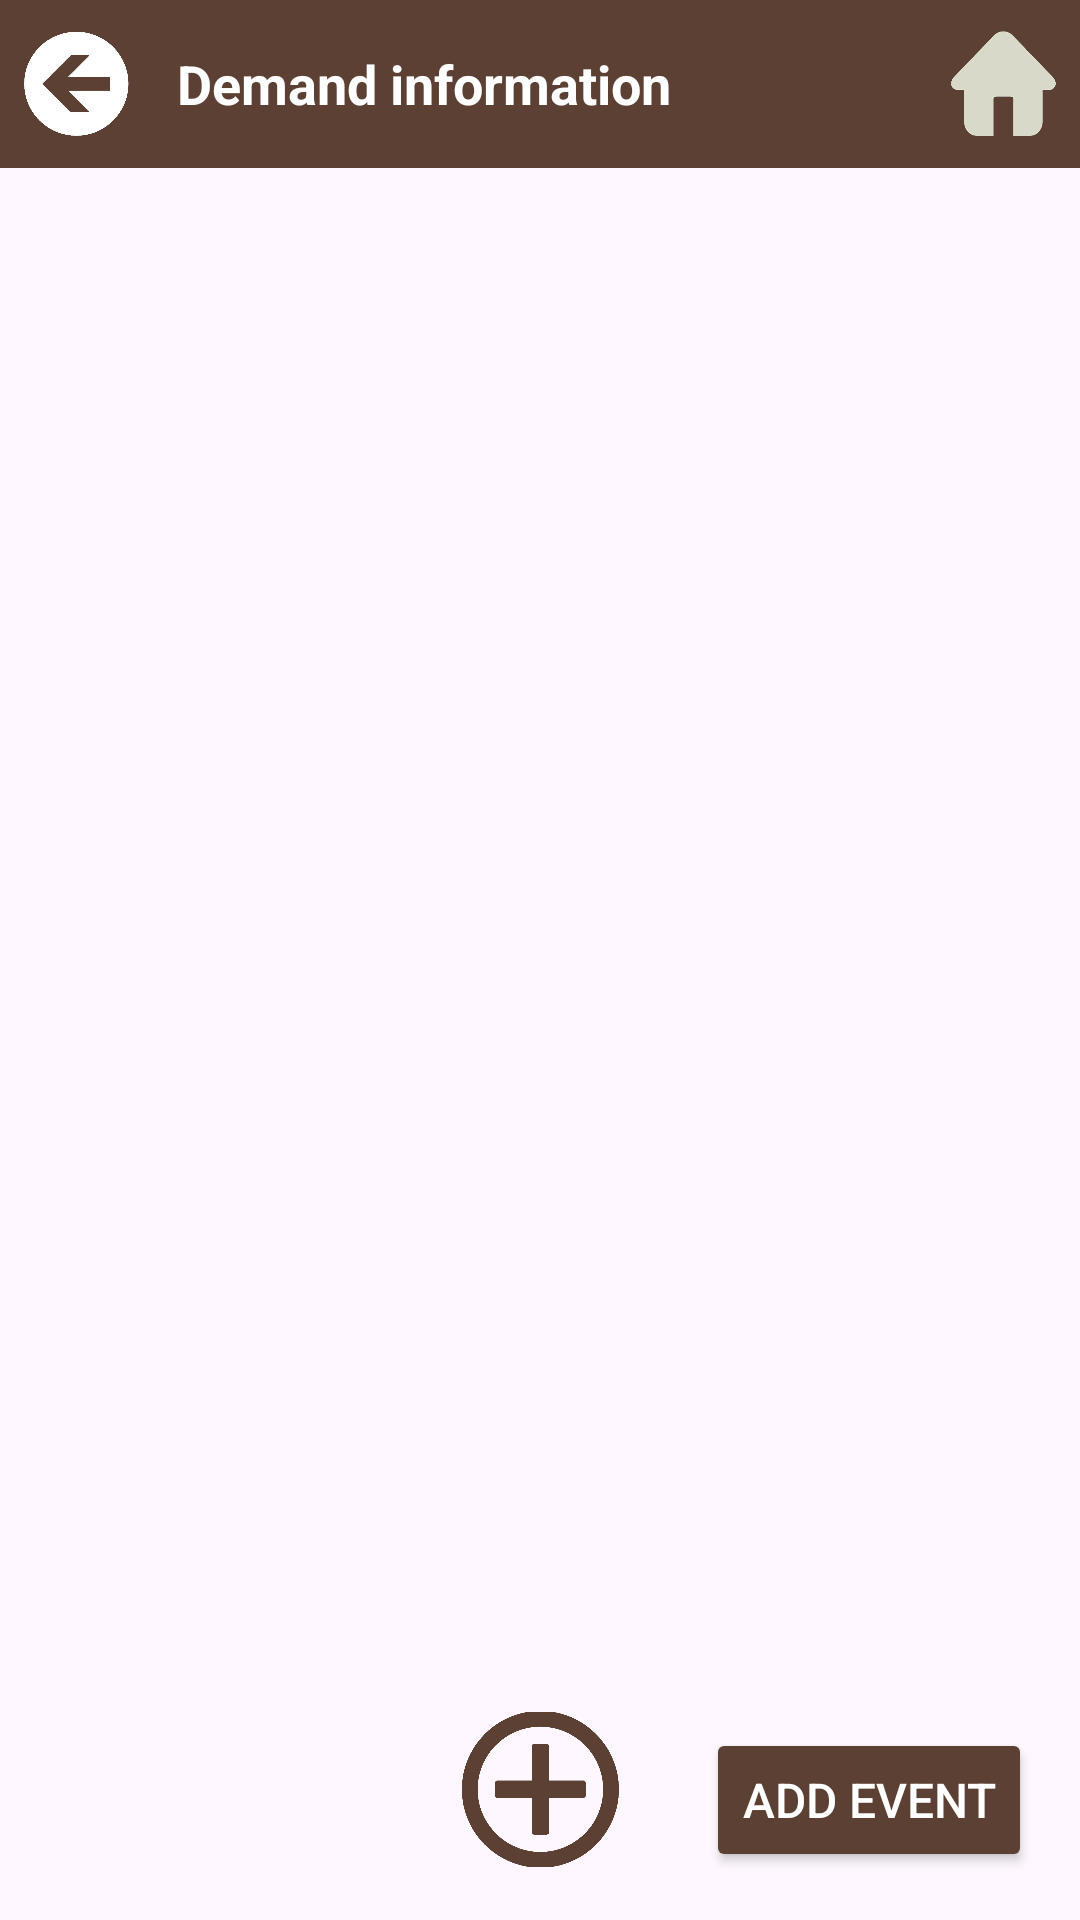

Here is an Android app screen rendered from its layout file. Give the layout XML and the strings, colors and styles it references.
<!-- AndroidManifest.xml: application theme Theme.OrchardManagementSystem -->
<!-- res/layout/demand_information_activity.xml -->
<?xml version="1.0" encoding="utf-8"?>
<androidx.constraintlayout.widget.ConstraintLayout
    xmlns:android="http://schemas.android.com/apk/res/android"
    xmlns:app="http://schemas.android.com/apk/res-auto"
    xmlns:tools="http://schemas.android.com/tools"
    android:layout_width="match_parent"
    android:layout_height="match_parent"
    android:background="@drawable/background"
    tools:context=".DemandInformationActivity">

    
    <LinearLayout
        android:id="@+id/topBar"
        android:layout_width="match_parent"
        android:layout_height="56dp"
        android:orientation="horizontal"
        android:background="#5C4033"
        android:gravity="center_vertical"
        app:layout_constraintTop_toTopOf="parent">

        <ImageButton
            android:id="@+id/backButton"
            android:layout_width="35dp"
            android:layout_height="38dp"
            android:layout_marginStart="8dp"
            android:background="?android:attr/selectableItemBackground"
            android:contentDescription="Back"
            android:scaleType="fitCenter"
            android:src="@drawable/icon_back" />

        <TextView
            android:id="@+id/topBarTitle"
            android:layout_width="wrap_content"
            android:layout_height="wrap_content"
            android:layout_marginStart="16dp"
            android:text="Demand information"
            android:textSize="18sp"
            android:textColor="#FFFFFF"
            android:textStyle="bold" />

        <TextView
            android:id="@+id/topBarTitle1"
            android:layout_width="0dp"
            android:layout_height="wrap_content"
            android:layout_marginStart="16dp"
            android:layout_weight="1"
            android:textSize="18sp"/>

        <ImageButton
            android:id="@+id/menuButton"
            android:layout_width="35dp"
            android:layout_height="35dp"
            android:layout_marginEnd="8dp"
            android:background="?android:attr/selectableItemBackground"
            android:contentDescription="Menu"
            android:src="@drawable/icon_home"
            android:scaleType="fitCenter" />
    </LinearLayout>

    
    <LinearLayout
        android:id="@+id/infoList"
        android:layout_width="match_parent"
        android:layout_height="0dp"
        android:layout_marginTop="16dp"
        android:orientation="vertical"
        app:layout_constraintTop_toBottomOf="@id/topBar"
        app:layout_constraintBottom_toTopOf="@id/addInfoButton"
        android:paddingStart="16dp"
        android:paddingEnd="16dp"/>

    
    <ImageButton
        android:id="@+id/addInfoButton"
        android:layout_width="82dp"
        android:layout_height="55dp"
        android:layout_centerHorizontal="true"
        android:layout_marginBottom="16dp"
        android:background="?android:attr/selectableItemBackground"
        android:scaleType="fitCenter"
        android:src="@drawable/icon_add"
        app:layout_constraintBottom_toBottomOf="parent"
        app:layout_constraintEnd_toEndOf="parent"
        app:layout_constraintStart_toStartOf="parent" />

    
    <Button
        android:id="@+id/addEventButton"
        android:layout_width="wrap_content"
        android:layout_height="wrap_content"
        android:layout_marginEnd="16dp"
        android:layout_marginBottom="16dp"
        android:text="Add Event"
        android:textSize="16sp"
        android:backgroundTint="#5C4033"
        android:textColor="#FFFFFF"
        android:fontFamily="sans-serif-medium"
        app:layout_constraintBottom_toBottomOf="parent"
        app:layout_constraintEnd_toEndOf="parent" />
</androidx.constraintlayout.widget.ConstraintLayout>
<!-- resources referenced by this layout -->
<resources>
  <!-- drawable icon_add: png bitmap (drawable, 9325 bytes) -->
  <!-- drawable icon_back: png bitmap (drawable, 22015 bytes) -->
  <!-- drawable icon_home: png bitmap (drawable, 10238 bytes) -->
  <style name="Theme.OrchardManagementSystem" parent="Base.Theme.OrchardManagementSystem" />
  <style name="Base.Theme.OrchardManagementSystem" parent="Theme.Material3.DayNight.NoActionBar">
          
          
      </style>
</resources>
